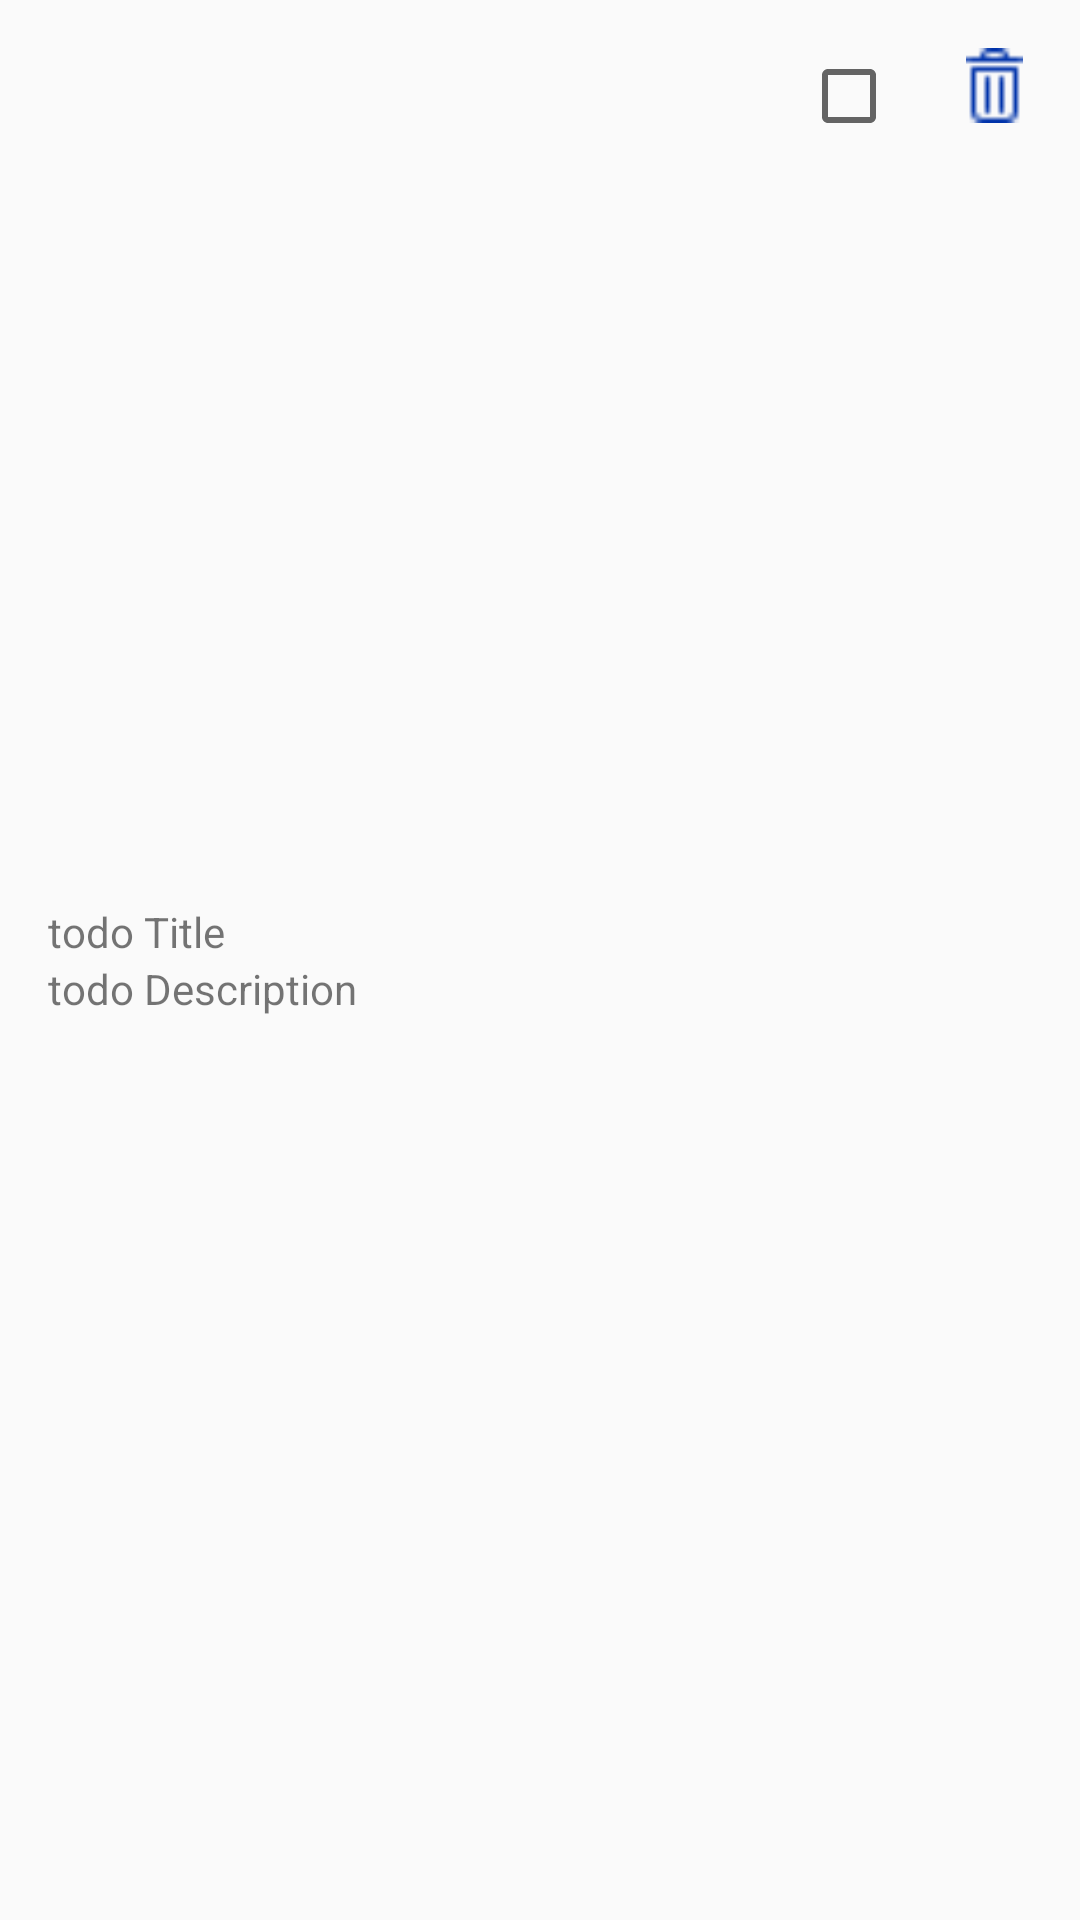

Layout XML and referenced resources for this Android screen:
<!-- AndroidManifest.xml: application theme AppTheme -->
<!-- res/layout/todo_list_item.xml -->
<?xml version="1.0" encoding="utf-8"?>
<RelativeLayout xmlns:android="http://schemas.android.com/apk/res/android"
    android:layout_width="match_parent"
    android:layout_height="wrap_content"
    android:padding="16dp">

    <RelativeLayout
        android:layout_width="match_parent"
        android:layout_height="wrap_content"
        android:layout_centerVertical="true">

        <TextView
            android:id="@+id/todoDisplayTitle"
            android:layout_width="match_parent"
            android:layout_height="wrap_content"
            android:text="@string/todo_title" />

        <TextView
            android:id="@+id/todoDisplayDescription"
            android:layout_width="match_parent"
            android:layout_height="wrap_content"
            android:layout_below="@+id/todoDisplayTitle"
            android:text="@string/todo_description" />
    </RelativeLayout>

    <androidx.appcompat.widget.AppCompatCheckBox
        android:id="@+id/checkBox"
        android:layout_width="wrap_content"
        android:layout_height="wrap_content"
        android:layout_centerHorizontal="true"
        android:layout_marginEnd="@dimen/twentyDp"
        android:layout_toStartOf="@+id/iconDelete" />

    <ImageView
        android:id="@+id/iconDelete"
        android:layout_width="@dimen/twentyFiveDp"
        android:layout_height="@dimen/twentyFiveDp"
        android:layout_alignParentEnd="true"
        android:layout_centerHorizontal="true"
        android:src="@drawable/icon_delete" />

</RelativeLayout>
<!-- resources referenced by this layout -->
<resources>
  <dimen name="twentyDp">20dp</dimen>
  <dimen name="twentyFiveDp">25dp</dimen>
  <!-- drawable icon_delete: png bitmap (drawable, 279 bytes) -->
  <string name="todo_description">todo Description</string>
  <string name="todo_title">todo Title</string>
  <style name="AppTheme" parent="Theme.AppCompat.Light.DarkActionBar">
          
          <item name="colorPrimary">@color/colorPrimary</item>
          <item name="colorPrimaryDark">@color/colorPrimaryDark</item>
          <item name="colorAccent">@color/colorAccent</item>
      </style>
  <color name="colorPrimary">#008577</color>
  <color name="colorPrimaryDark">#00574B</color>
  <color name="colorAccent">#D81B60</color>
</resources>
